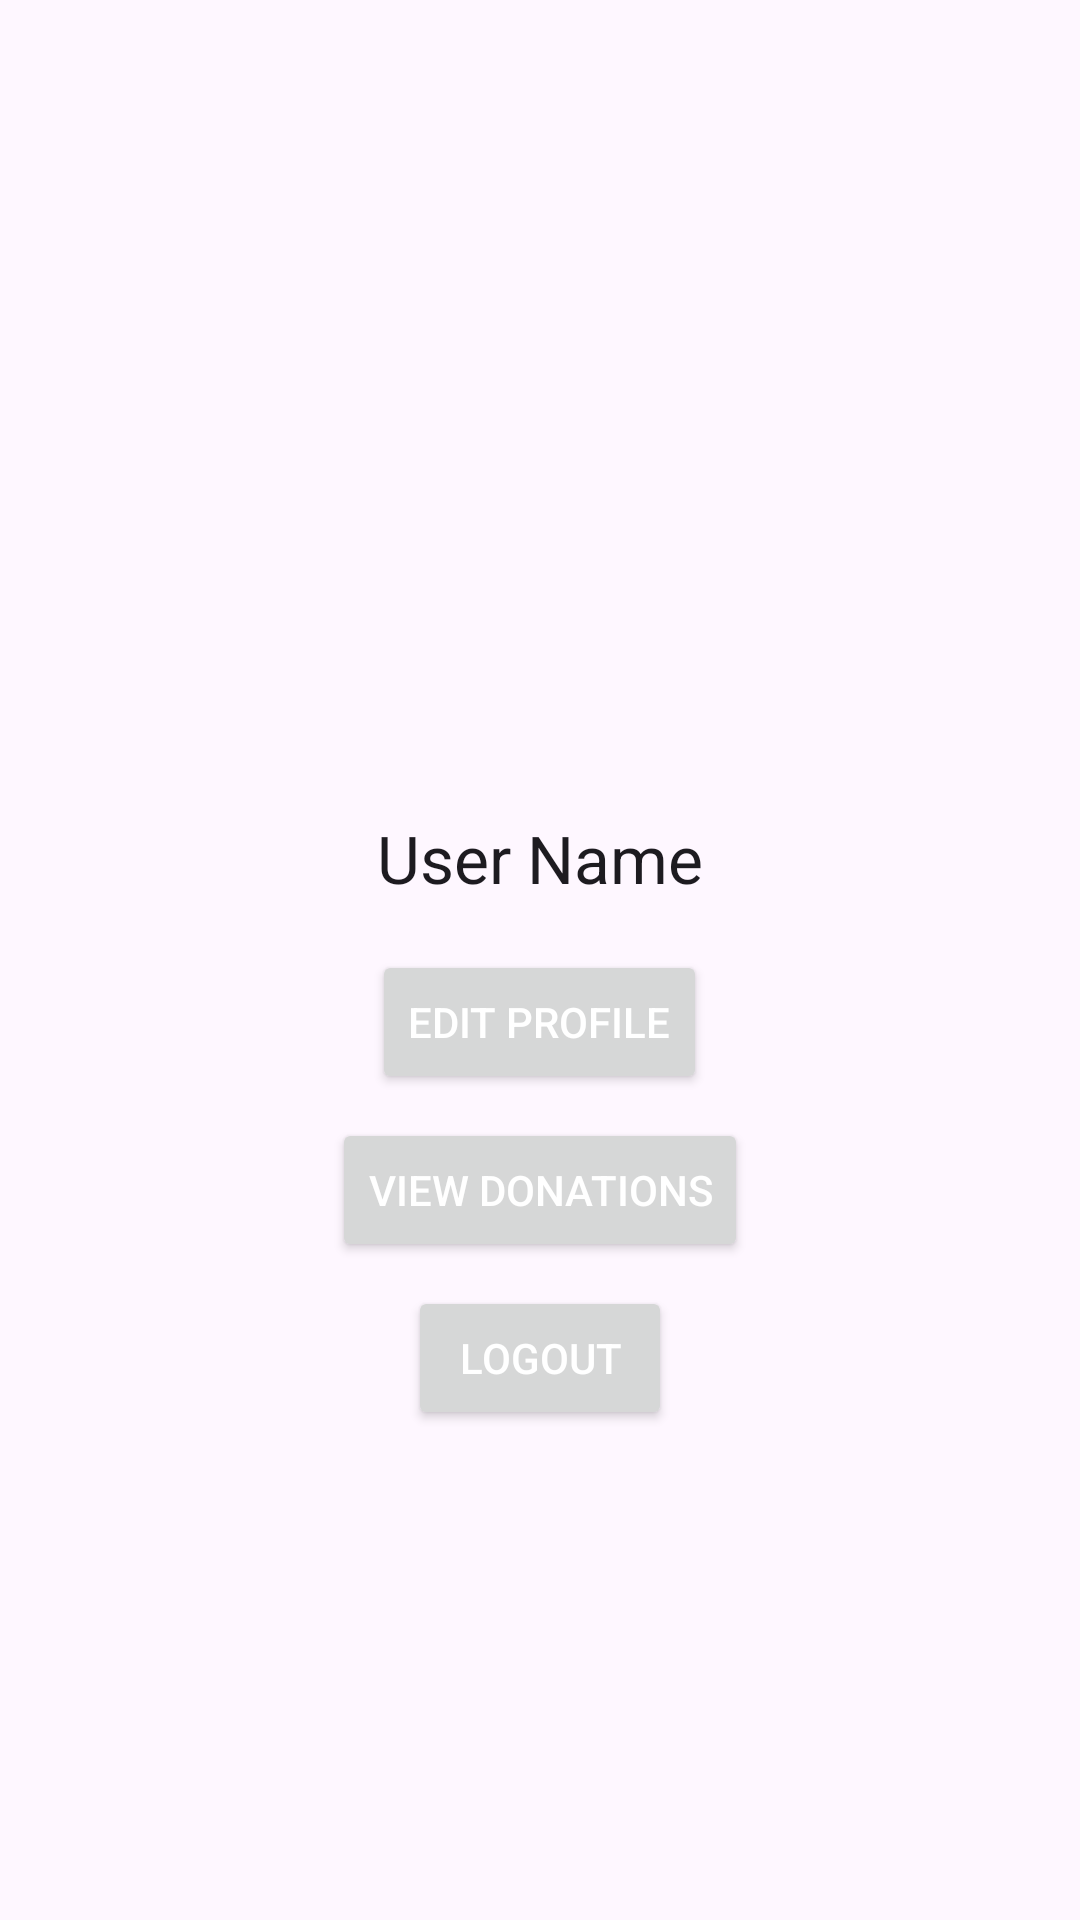

Android layout source for this screen:
<!-- AndroidManifest.xml: application theme Theme.CarpentryConnect -->
<!-- res/layout/fragment_profile.xml -->
<?xml version="1.0" encoding="utf-8"?>
<FrameLayout xmlns:android="http://schemas.android.com/apk/res/android"
    xmlns:tools="http://schemas.android.com/tools"
    android:layout_width="match_parent"
    android:layout_height="match_parent"
    tools:context=".fragments.FragmentProfile">

    <LinearLayout
        android:layout_width="match_parent"
        android:layout_height="wrap_content"
        android:layout_gravity="center"
        android:orientation="vertical"
        android:gravity="center_horizontal">

        <ImageView
            android:id="@+id/imgProfile"
            android:layout_width="100dp"
            android:layout_height="100dp"
            android:src="@drawable/baseline_person"
            android:scaleType="centerCrop" />

        <TextView
            android:id="@+id/userName"
            android:layout_width="wrap_content"
            android:layout_height="wrap_content"
            android:layout_marginTop="8dp"
            android:text="User Name"
            android:textAppearance="?android:attr/textAppearanceLarge" />

        <Button
            android:id="@+id/editProfile"
            android:layout_width="wrap_content"
            android:layout_height="wrap_content"
            android:layout_marginTop="16dp"
            android:text="Edit Profile"
            android:textColor="@color/white"/>

        <Button
            android:id="@+id/viewDonations"
            android:layout_width="wrap_content"
            android:layout_height="wrap_content"
            android:layout_marginTop="8dp"
            android:text="View Donations"
            android:textColor="@color/white"/>


        <Button
            android:id="@+id/logout"
            android:layout_width="wrap_content"
            android:layout_height="wrap_content"
            android:layout_marginTop="8dp"
            android:text="Logout"
            android:textColor="@color/white"/>


    </LinearLayout>

</FrameLayout>
<!-- resources referenced by this layout -->
<resources>
  <color name="white">#FFFFFFFF</color>
  <style name="Theme.CarpentryConnect" parent="Base.Theme.CarpentryConnect" />
  <style name="Base.Theme.CarpentryConnect" parent="Theme.Material3.DayNight.NoActionBar">
          
          
      </style>
</resources>
